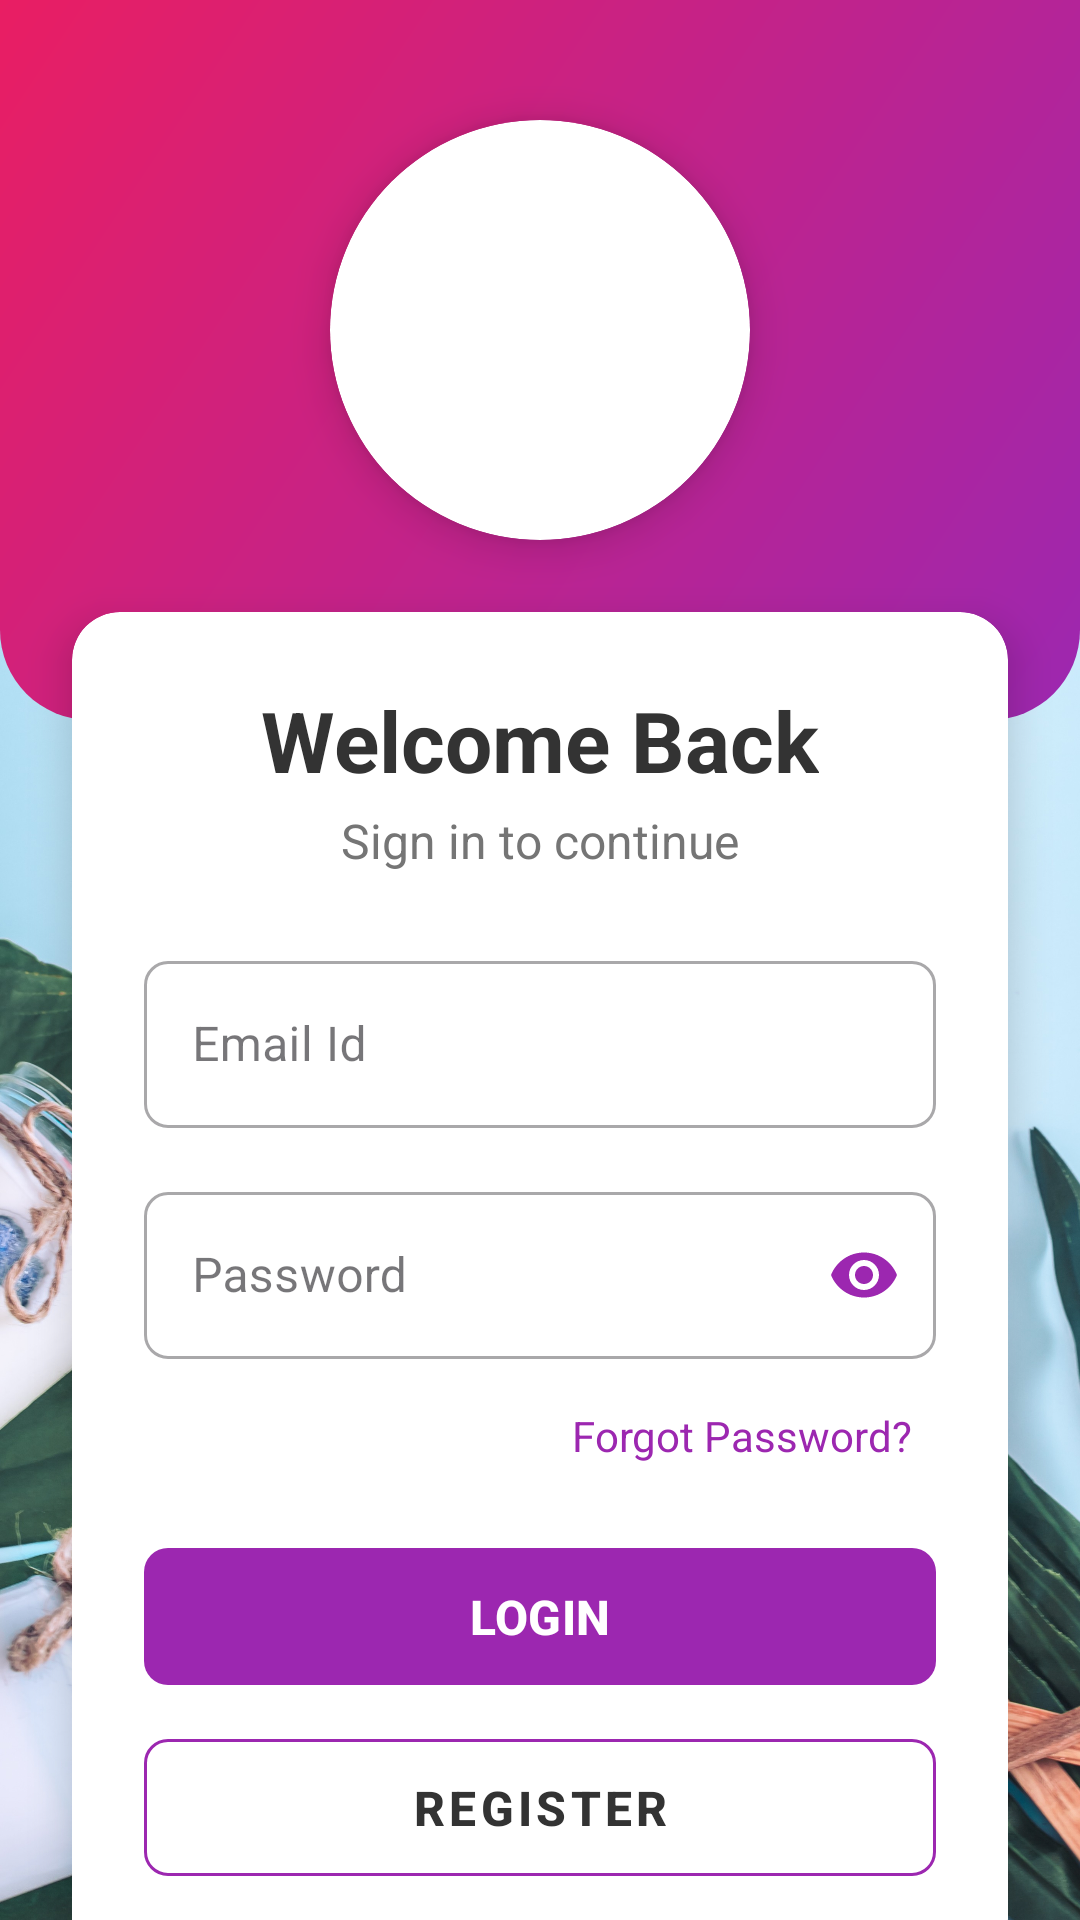

Here is an Android app screen rendered from its layout file. Give the layout XML and the strings, colors and styles it references.
<!-- AndroidManifest.xml: application theme Theme.Sas -->
<!-- res/layout/activity_main.xml -->
<?xml version="1.0" encoding="utf-8"?>
<androidx.constraintlayout.widget.ConstraintLayout
    xmlns:android="http://schemas.android.com/apk/res/android"
    xmlns:app="http://schemas.android.com/apk/res-auto"
    android:layout_width="match_parent"
    android:layout_height="match_parent"
    android:background="@drawable/lbg">

    
    <View
        android:id="@+id/topCurve"
        android:layout_width="match_parent"
        android:layout_height="240dp"
        android:background="@drawable/login_top_gradient"
        app:layout_constraintTop_toTopOf="parent"
        app:layout_constraintStart_toStartOf="parent"
        app:layout_constraintEnd_toEndOf="parent" />

    
    <androidx.cardview.widget.CardView
        android:id="@+id/logoCard"
        android:layout_width="140dp"
        android:layout_height="140dp"
        app:cardCornerRadius="70dp"
        app:cardElevation="8dp"
        android:layout_marginTop="40dp"
        app:layout_constraintTop_toTopOf="parent"
        app:layout_constraintStart_toStartOf="parent"
        app:layout_constraintEnd_toEndOf="parent">

        <ImageView
            android:id="@+id/logoImage"
            android:layout_width="match_parent"
            android:layout_height="match_parent"
            android:background="@drawable/login"
            android:scaleType="centerCrop"
            android:contentDescription="@string/app_name" />
    </androidx.cardview.widget.CardView>

    
    <androidx.cardview.widget.CardView
        android:layout_width="match_parent"
        android:layout_height="wrap_content"
        android:layout_marginStart="24dp"
        android:layout_marginEnd="24dp"
        android:layout_marginTop="24dp"
        app:cardCornerRadius="16dp"
        app:cardElevation="8dp"
        app:layout_constraintTop_toBottomOf="@id/logoCard"
        app:layout_constraintStart_toStartOf="parent"
        app:layout_constraintEnd_toEndOf="parent">

        <LinearLayout
            android:layout_width="match_parent"
            android:layout_height="wrap_content"
            android:orientation="vertical"
            android:padding="24dp">

            
            <TextView
                android:id="@+id/loginTitle"
                android:layout_width="wrap_content"
                android:layout_height="wrap_content"
                android:text="Welcome Back"
                android:textSize="28sp"
                android:textStyle="bold"
                android:textColor="#333333"
                android:layout_gravity="center_horizontal" />

            <TextView
                android:layout_width="wrap_content"
                android:layout_height="wrap_content"
                android:text="Sign in to continue"
                android:textSize="16sp"
                android:textColor="#757575"
                android:layout_gravity="center_horizontal"
                android:layout_marginTop="4dp"
                android:layout_marginBottom="24dp" />

            
            <com.google.android.material.textfield.TextInputLayout
                android:layout_width="match_parent"
                android:layout_height="wrap_content"
                android:hint="Email Id"
                app:startIconTint="#9C27B0"
                style="@style/Widget.MaterialComponents.TextInputLayout.OutlinedBox"
                app:boxCornerRadiusBottomEnd="8dp"
                app:boxCornerRadiusBottomStart="8dp"
                app:boxCornerRadiusTopEnd="8dp"
                app:boxCornerRadiusTopStart="8dp">

                <com.google.android.material.textfield.TextInputEditText
                    android:id="@+id/usernameEditText"
                    android:layout_width="match_parent"
                    android:layout_height="wrap_content"
                    android:inputType="text"
                    android:textColor="#333333" />
            </com.google.android.material.textfield.TextInputLayout>

            
            <com.google.android.material.textfield.TextInputLayout
                android:layout_width="match_parent"
                android:layout_height="wrap_content"
                android:hint="Password"
                app:startIconTint="#9C27B0"
                app:endIconMode="password_toggle"
                app:endIconTint="#9C27B0"
                style="@style/Widget.MaterialComponents.TextInputLayout.OutlinedBox"
                app:boxCornerRadiusBottomEnd="8dp"
                app:boxCornerRadiusBottomStart="8dp"
                app:boxCornerRadiusTopEnd="8dp"
                app:boxCornerRadiusTopStart="8dp"
                android:layout_marginTop="16dp">

                <com.google.android.material.textfield.TextInputEditText
                    android:id="@+id/passwordEditText"
                    android:layout_width="match_parent"
                    android:layout_height="wrap_content"
                    android:inputType="textPassword"
                    android:textColor="#333333" />
            </com.google.android.material.textfield.TextInputLayout>


            
            <TextView
                android:id="@+id/forgotPasswordText"
                android:layout_width="wrap_content"
                android:layout_height="wrap_content"
                android:text="Forgot Password?"
                android:textColor="#9C27B0"
                android:textSize="14sp"
                android:layout_gravity="end"
                android:padding="8dp"
                android:layout_marginTop="8dp" />

            
            <com.google.android.material.button.MaterialButton
                android:id="@+id/loginButton"
                android:layout_width="match_parent"
                android:layout_height="wrap_content"
                android:text="LOGIN"
                android:textColor="#FFFFFF"
                android:textSize="16sp"
                android:textStyle="bold"
                android:padding="12dp"
                app:cornerRadius="8dp"
                app:backgroundTint="#9C27B0"
                android:layout_marginTop="16dp" />

            
            <com.google.android.material.button.MaterialButton
                android:id="@+id/registerButton"
                android:layout_width="match_parent"
                android:layout_height="wrap_content"
                android:text="REGISTER"
                android:textColor="#333333"
                android:textSize="16sp"
                android:textStyle="bold"
                android:padding="12dp"
                style="@style/Widget.MaterialComponents.Button.OutlinedButton"
                app:cornerRadius="8dp"
                app:strokeColor="#9C27B0"
                app:strokeWidth="1dp"
                android:layout_marginTop="8dp" />
        </LinearLayout>
    </androidx.cardview.widget.CardView>

    
    <ProgressBar
        android:id="@+id/loginprogress"
        android:layout_width="wrap_content"
        android:layout_height="wrap_content"
        android:visibility="gone"
        app:layout_constraintTop_toTopOf="parent"
        app:layout_constraintBottom_toBottomOf="parent"
        app:layout_constraintStart_toStartOf="parent"
        app:layout_constraintEnd_toEndOf="parent"
        android:indeterminateTint="#9C27B0" />

    
    <TextView
        android:id="@+id/versionText"
        android:layout_width="wrap_content"
        android:layout_height="wrap_content"
        android:text="Parlour Management v1.0"
        android:textSize="12sp"
        android:textColor="#757575"
        android:layout_marginBottom="16dp"
        app:layout_constraintBottom_toBottomOf="parent"
        app:layout_constraintStart_toStartOf="parent"
        app:layout_constraintEnd_toEndOf="parent" />

</androidx.constraintlayout.widget.ConstraintLayout>
<!-- resources referenced by this layout -->
<resources>
  <!-- drawable lbg: jpg bitmap (drawable, 861417 bytes) -->
  <!-- drawable login_top_gradient (drawable) -->
  <?xml version="1.0" encoding="utf-8"?>
  <shape xmlns:android="http://schemas.android.com/apk/res/android">
      <gradient
          android:type="linear"
          android:angle="135"
          android:startColor="#9C27B0"
          android:endColor="#E91E63" />
      <corners android:bottomLeftRadius="30dp"
          android:bottomRightRadius="30dp" />
  </shape>
  <string name="app_name">Sakhi and Sakha Studio and Academy</string>
  <style name="Theme.Sas" parent="Base.Theme.Sas" />
  <style name="Base.Theme.Sas" parent="Theme.Material3.DayNight.NoActionBar">
          
          
      </style>
</resources>
